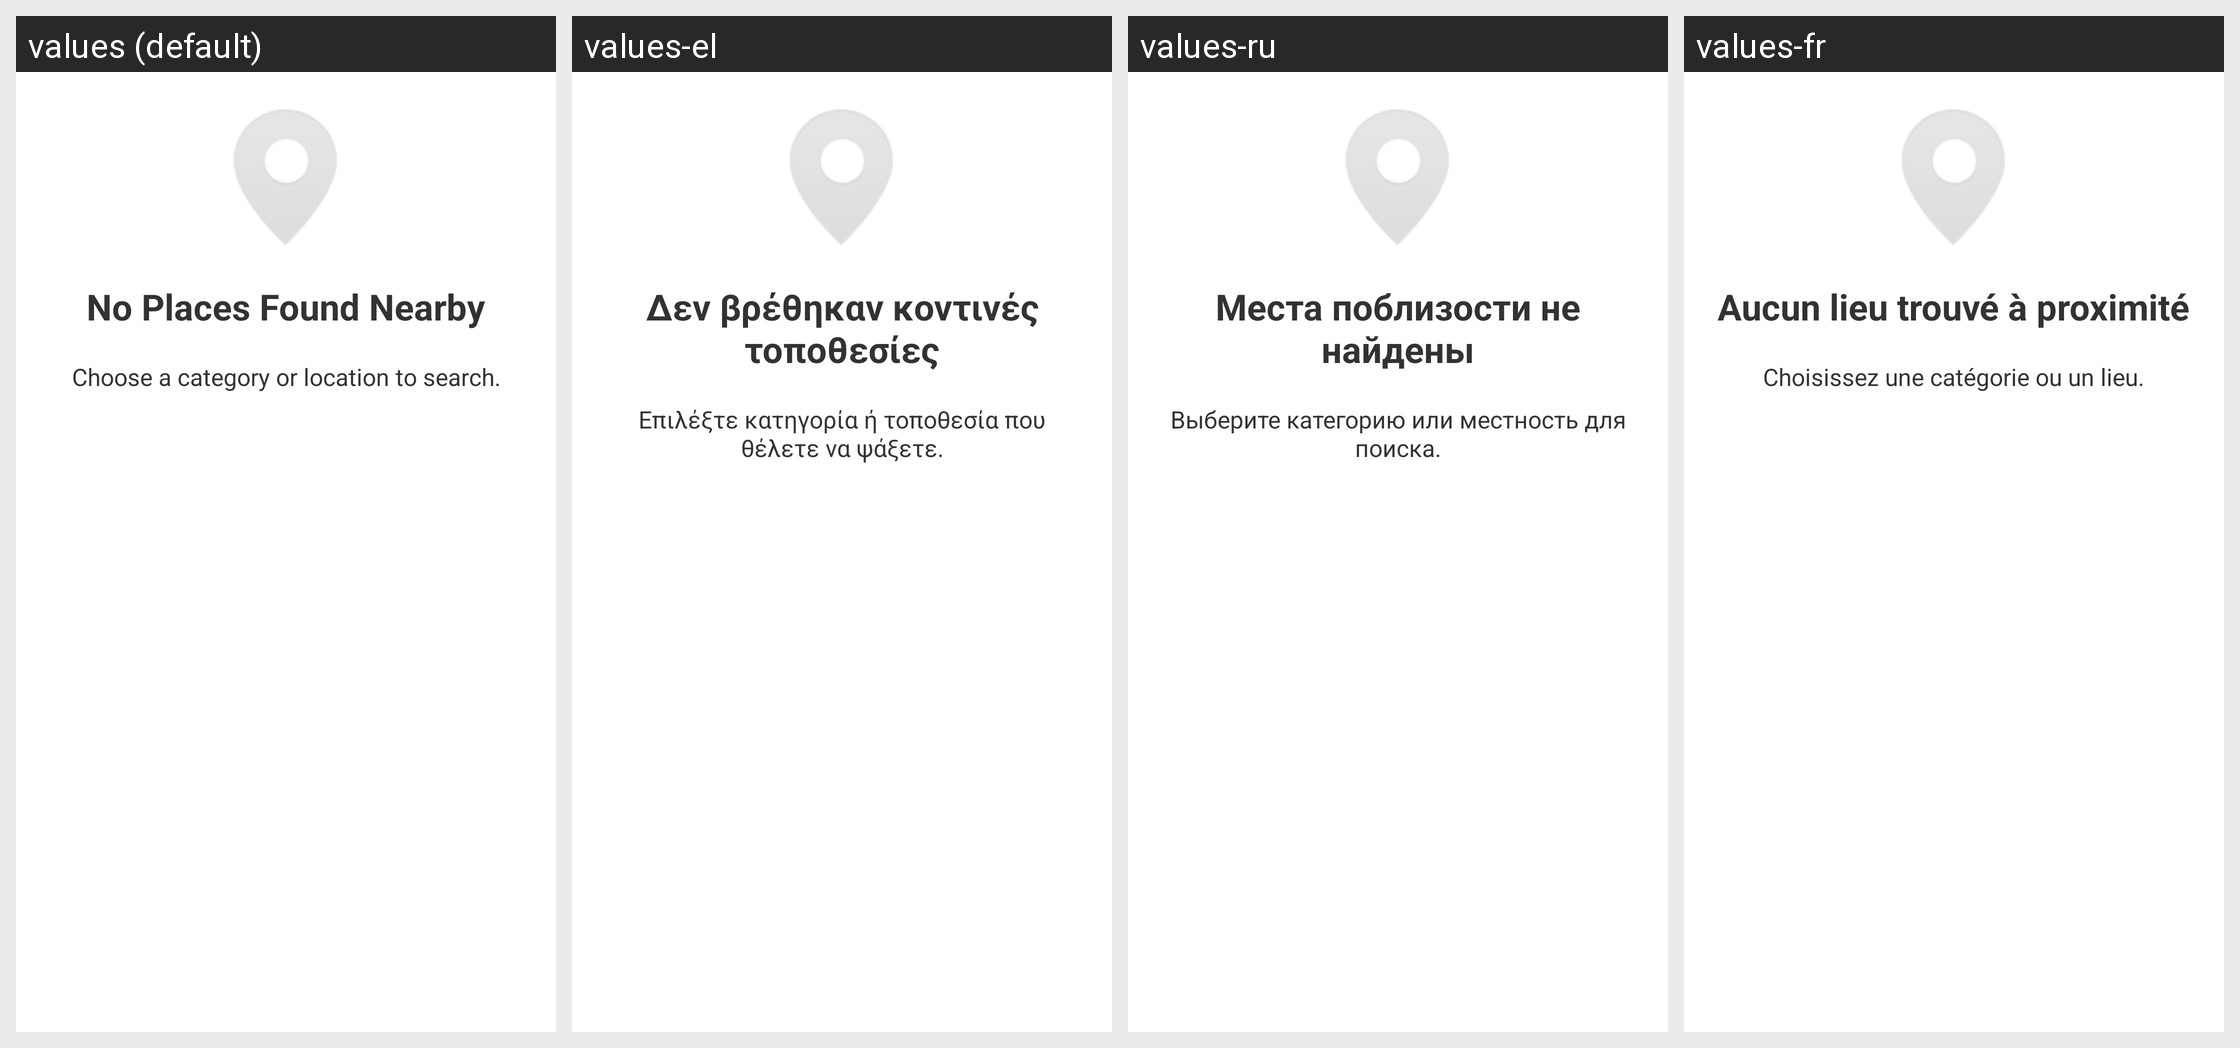

For this localized Android screen grid, give each drawn string resource with its value in every locale shown.
Android screen res/layout/no_results_nearby_view.xml rendered under 4 locales, left to right: values (default), values-el, values-ru, values-fr. Device: Nexus 5 (rendered at 1080×1920; each locale shown at half size, 540×960, under a caption strip naming it); theme android:Theme.Light.
Other locales in the repository, not shown: values-af, values-da, values-es, values-es-rES, values-fi, values-it, values-ko, values-nb, values-pl, values-pt-rPT, values-tl, values-tr, values-zh-rCN, values-zh-rHK, values-zh-rTW.
Strings drawn on this screen, with the default value and each locale's value (text and hints the layout hard-codes, and strings that could not be matched under every locale, appear in the picture but are not listed):

no_places_caption
  values: No Places Found Nearby
  values-el: Δεν βρέθηκαν κοντινές τοποθεσίες
  values-ru: Места поблизости не найдены
  values-fr: Aucun lieu trouvé à proximité

no_places_description
  values: Choose a category or location to search.
  values-el: Επιλέξτε κατηγορία ή τοποθεσία που θέλετε να ψάξετε.
  values-ru: Выберите категорию или местность для поиска.
  values-fr: Choisissez une catégorie ou un lieu.
